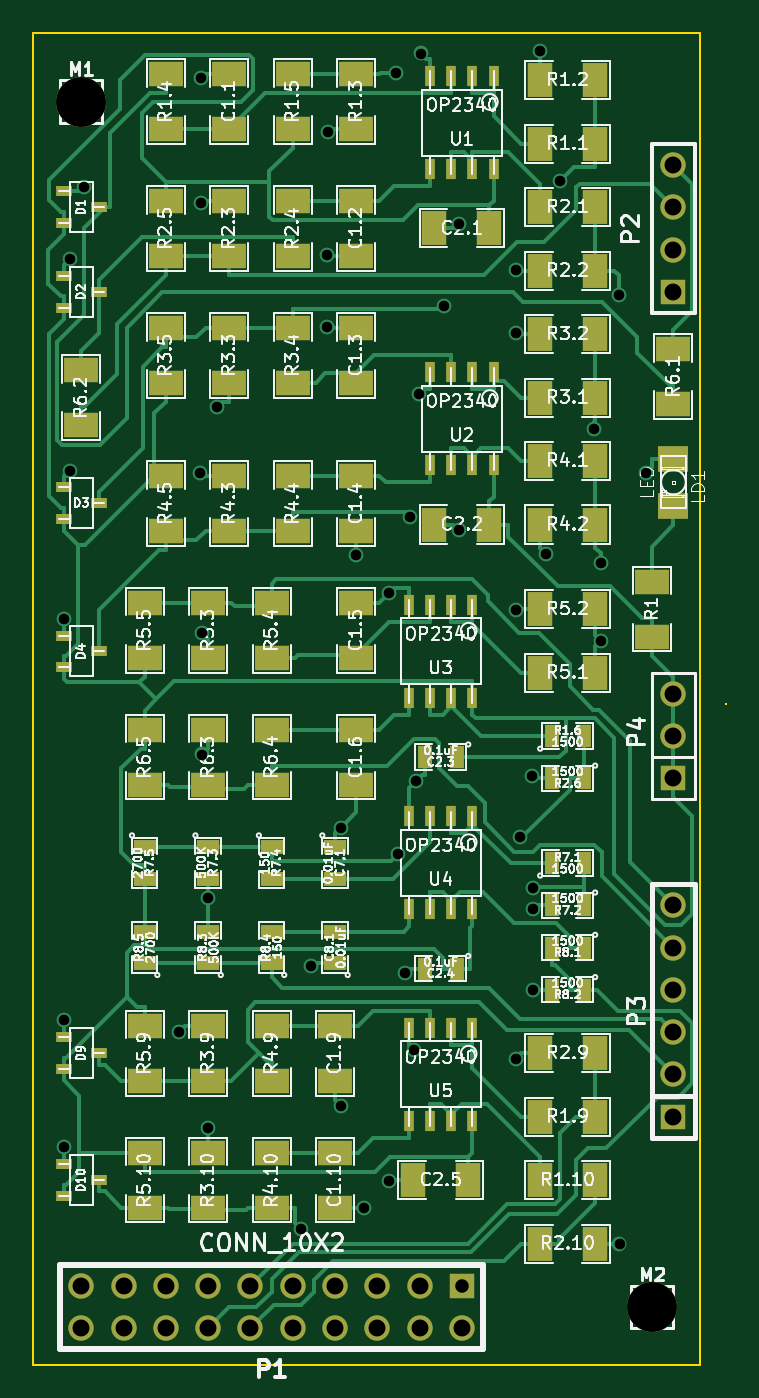
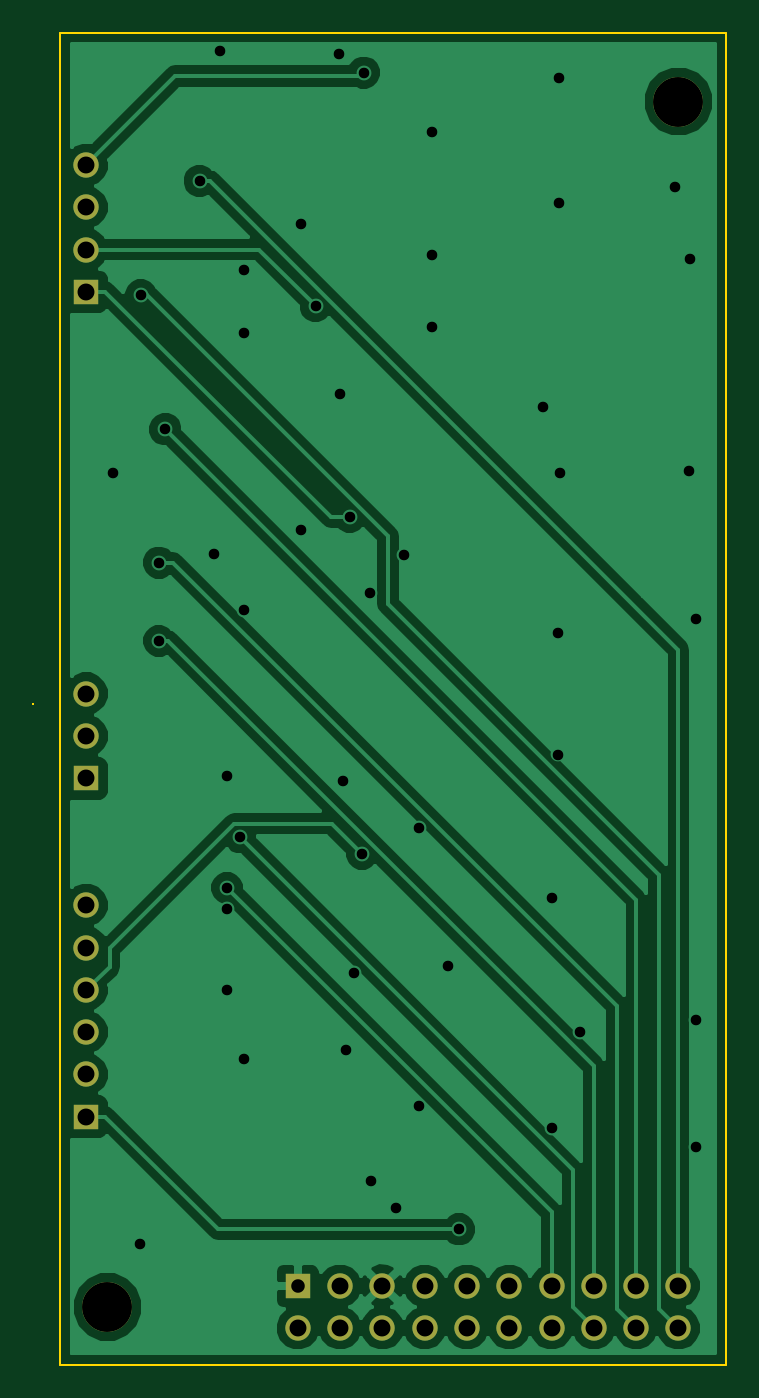
Circuit board: 7 layer files. Board 41.6 x 80.0 mm.
- bottom_copper: adc_amp_dividor-B_Cu.gbl (24583 bytes)
- bottom_mask: adc_amp_dividor-B_Mask.gbs (1061 bytes)
- outline: adc_amp_dividor-Edge_Cuts.gbr (581 bytes)
- top_copper: adc_amp_dividor-F_Cu.gtl (30828 bytes)
- top_mask: adc_amp_dividor-F_Mask.gts (5260 bytes)
- top_silk: adc_amp_dividor-F_SilkS.gto (117507 bytes)
- drill: adc_amp_dividor.drl (1552 bytes)

=== bottom_copper: adc_amp_dividor-B_Cu.gbl (24583 bytes, source omitted) ===
=== bottom_mask: adc_amp_dividor-B_Mask.gbs ===
G04 (created by PCBNEW (2013-07-07 BZR 4022)-stable) date 10/7/2013 2:25:56 PM*
%MOIN*%
G04 Gerber Fmt 3.4, Leading zero omitted, Abs format*
%FSLAX34Y34*%
G01*
G70*
G90*
G04 APERTURE LIST*
%ADD10C,0.00590551*%
%ADD11R,0.06X0.06*%
%ADD12C,0.06*%
%ADD13C,0.11811*%
G04 APERTURE END LIST*
G54D10*
G54D11*
X54500Y-45500D03*
G54D12*
X54500Y-44500D03*
X54500Y-43500D03*
X54500Y-42500D03*
G54D11*
X49500Y-69000D03*
G54D12*
X49500Y-70000D03*
X48500Y-69000D03*
X48500Y-70000D03*
X47500Y-69000D03*
X47500Y-70000D03*
X46500Y-69000D03*
X46500Y-70000D03*
X45500Y-69000D03*
X45500Y-70000D03*
X44500Y-69000D03*
X44500Y-70000D03*
X43500Y-69000D03*
X43500Y-70000D03*
X42500Y-69000D03*
X42500Y-70000D03*
X41500Y-69000D03*
X41500Y-70000D03*
X40500Y-69000D03*
X40500Y-70000D03*
G54D11*
X54500Y-57000D03*
G54D12*
X54500Y-56000D03*
X54500Y-55000D03*
G54D11*
X54500Y-65000D03*
G54D12*
X54500Y-64000D03*
X54500Y-63000D03*
X54500Y-62000D03*
X54500Y-61000D03*
X54500Y-60000D03*
G54D13*
X40500Y-41000D03*
X54000Y-69500D03*
M02*

=== outline: adc_amp_dividor-Edge_Cuts.gbr ===
G04 (created by PCBNEW (2013-07-07 BZR 4022)-stable) date 10/7/2013 2:25:56 PM*
%MOIN*%
G04 Gerber Fmt 3.4, Leading zero omitted, Abs format*
%FSLAX34Y34*%
G01*
G70*
G90*
G04 APERTURE LIST*
%ADD10C,0.00590551*%
%ADD11C,0.00393701*%
G04 APERTURE END LIST*
G54D10*
G54D11*
X39370Y-39370D02*
X39370Y-70866D01*
X39370Y-39370D02*
X55118Y-39370D01*
X55118Y-39370D02*
X55118Y-70866D01*
X39370Y-70866D02*
X55118Y-70866D01*
X55750Y-55250D02*
G75*
G03X55750Y-55250I0J0D01*
G74*
G01*
X55749Y-55250D02*
X55750Y-55250D01*
X55750Y-55249D02*
X55750Y-55250D01*
M02*

=== top_copper: adc_amp_dividor-F_Cu.gtl (30828 bytes, source omitted) ===
=== top_mask: adc_amp_dividor-F_Mask.gts ===
G04 (created by PCBNEW (2013-07-07 BZR 4022)-stable) date 10/7/2013 2:25:56 PM*
%MOIN*%
G04 Gerber Fmt 3.4, Leading zero omitted, Abs format*
%FSLAX34Y34*%
G01*
G70*
G90*
G04 APERTURE LIST*
%ADD10C,0.00590551*%
%ADD11R,0.06X0.08*%
%ADD12R,0.06X0.06*%
%ADD13C,0.06*%
%ADD14R,0.08X0.06*%
%ADD15R,0.025X0.05*%
%ADD16R,0.0709X0.0629*%
%ADD17R,0.0394X0.0236*%
%ADD18R,0.055X0.035*%
%ADD19R,0.035X0.055*%
%ADD20C,0.11811*%
G04 APERTURE END LIST*
G54D10*
G54D11*
X52650Y-40500D03*
X51350Y-40500D03*
X51350Y-42000D03*
X52650Y-42000D03*
G54D12*
X54500Y-45500D03*
G54D13*
X54500Y-44500D03*
X54500Y-43500D03*
X54500Y-42500D03*
G54D12*
X49500Y-69000D03*
G54D13*
X49500Y-70000D03*
X48500Y-69000D03*
X48500Y-70000D03*
X47500Y-69000D03*
X47500Y-70000D03*
X46500Y-69000D03*
X46500Y-70000D03*
X45500Y-69000D03*
X45500Y-70000D03*
X44500Y-69000D03*
X44500Y-70000D03*
X43500Y-69000D03*
X43500Y-70000D03*
X42500Y-69000D03*
X42500Y-70000D03*
X41500Y-69000D03*
X41500Y-70000D03*
X40500Y-69000D03*
X40500Y-70000D03*
G54D14*
X47000Y-40350D03*
X47000Y-41650D03*
G54D11*
X52650Y-45000D03*
X51350Y-45000D03*
X51350Y-43500D03*
X52650Y-43500D03*
G54D14*
X44000Y-44650D03*
X44000Y-43350D03*
G54D11*
X52650Y-46500D03*
X51350Y-46500D03*
X51350Y-48000D03*
X52650Y-48000D03*
G54D14*
X44000Y-46350D03*
X44000Y-47650D03*
X44000Y-51150D03*
X44000Y-49850D03*
G54D11*
X51350Y-49500D03*
X52650Y-49500D03*
X52650Y-51000D03*
X51350Y-51000D03*
G54D14*
X42500Y-40350D03*
X42500Y-41650D03*
X45500Y-40350D03*
X45500Y-41650D03*
X47000Y-44650D03*
X47000Y-43350D03*
X44000Y-40350D03*
X44000Y-41650D03*
X45500Y-44650D03*
X45500Y-43350D03*
G54D11*
X50150Y-44000D03*
X48850Y-44000D03*
G54D14*
X42500Y-44650D03*
X42500Y-43350D03*
X45500Y-46350D03*
X45500Y-47650D03*
X42500Y-46350D03*
X42500Y-47650D03*
X45500Y-51150D03*
X45500Y-49850D03*
X42500Y-51150D03*
X42500Y-49850D03*
G54D15*
X50250Y-47400D03*
X49750Y-47400D03*
X49250Y-47400D03*
X48750Y-47400D03*
X48750Y-49600D03*
X49250Y-49600D03*
X49750Y-49600D03*
X50250Y-49600D03*
X50250Y-40400D03*
X49750Y-40400D03*
X49250Y-40400D03*
X48750Y-40400D03*
X48750Y-42600D03*
X49250Y-42600D03*
X49750Y-42600D03*
X50250Y-42600D03*
X49750Y-57900D03*
X49250Y-57900D03*
X48750Y-57900D03*
X48250Y-57900D03*
X48250Y-60100D03*
X48750Y-60100D03*
X49250Y-60100D03*
X49750Y-60100D03*
X49750Y-52900D03*
X49250Y-52900D03*
X48750Y-52900D03*
X48250Y-52900D03*
X48250Y-55100D03*
X48750Y-55100D03*
X49250Y-55100D03*
X49750Y-55100D03*
G54D11*
X52650Y-53000D03*
X51350Y-53000D03*
G54D14*
X42000Y-57150D03*
X42000Y-55850D03*
X45000Y-57150D03*
X45000Y-55850D03*
X42000Y-52850D03*
X42000Y-54150D03*
X45000Y-52850D03*
X45000Y-54150D03*
X40500Y-48650D03*
X40500Y-47350D03*
X54500Y-46850D03*
X54500Y-48150D03*
X43500Y-52850D03*
X43500Y-54150D03*
G54D11*
X51350Y-54500D03*
X52650Y-54500D03*
G54D14*
X54000Y-53650D03*
X54000Y-52350D03*
G54D12*
X54500Y-57000D03*
G54D13*
X54500Y-56000D03*
X54500Y-55000D03*
G54D16*
X54500Y-49441D03*
X54500Y-50559D03*
G54D17*
X40084Y-50125D03*
X40916Y-50500D03*
X40084Y-50875D03*
X40084Y-66125D03*
X40916Y-66500D03*
X40084Y-66875D03*
X40084Y-63125D03*
X40916Y-63500D03*
X40084Y-63875D03*
X40084Y-45125D03*
X40916Y-45500D03*
X40084Y-45875D03*
X40084Y-53625D03*
X40916Y-54000D03*
X40084Y-54375D03*
G54D15*
X49750Y-62900D03*
X49250Y-62900D03*
X48750Y-62900D03*
X48250Y-62900D03*
X48250Y-65100D03*
X48750Y-65100D03*
X49250Y-65100D03*
X49750Y-65100D03*
G54D11*
X52650Y-63500D03*
X51350Y-63500D03*
X51350Y-65000D03*
X52650Y-65000D03*
G54D14*
X43500Y-64150D03*
X43500Y-62850D03*
X43500Y-67150D03*
X43500Y-65850D03*
G54D11*
X51350Y-66500D03*
X52650Y-66500D03*
X51350Y-68000D03*
X52650Y-68000D03*
G54D14*
X45000Y-64150D03*
X45000Y-62850D03*
X46500Y-64150D03*
X46500Y-62850D03*
X42000Y-64150D03*
X42000Y-62850D03*
X45000Y-67150D03*
X45000Y-65850D03*
X46500Y-67150D03*
X46500Y-65850D03*
X42000Y-67150D03*
X42000Y-65850D03*
G54D17*
X40084Y-43125D03*
X40916Y-43500D03*
X40084Y-43875D03*
G54D12*
X54500Y-65000D03*
G54D13*
X54500Y-64000D03*
X54500Y-63000D03*
X54500Y-62000D03*
X54500Y-61000D03*
X54500Y-60000D03*
G54D18*
X46500Y-61375D03*
X46500Y-60625D03*
G54D14*
X47000Y-46350D03*
X47000Y-47650D03*
X47000Y-51150D03*
X47000Y-49850D03*
G54D11*
X48350Y-66500D03*
X49650Y-66500D03*
G54D14*
X47000Y-52850D03*
X47000Y-54150D03*
X47000Y-57150D03*
X47000Y-55850D03*
G54D11*
X50150Y-51000D03*
X48850Y-51000D03*
G54D19*
X51625Y-59000D03*
X52375Y-59000D03*
X52375Y-60000D03*
X51625Y-60000D03*
G54D18*
X42000Y-61375D03*
X42000Y-60625D03*
X45000Y-61375D03*
X45000Y-60625D03*
X42000Y-58625D03*
X42000Y-59375D03*
X46500Y-58625D03*
X46500Y-59375D03*
X45000Y-58625D03*
X45000Y-59375D03*
G54D19*
X52375Y-62000D03*
X51625Y-62000D03*
X52375Y-61000D03*
X51625Y-61000D03*
G54D18*
X43500Y-61375D03*
X43500Y-60625D03*
X43500Y-58625D03*
X43500Y-59375D03*
G54D19*
X49375Y-56500D03*
X48625Y-56500D03*
X49375Y-61500D03*
X48625Y-61500D03*
G54D14*
X43500Y-57150D03*
X43500Y-55850D03*
G54D19*
X51625Y-56000D03*
X52375Y-56000D03*
X52375Y-57000D03*
X51625Y-57000D03*
G54D20*
X40500Y-41000D03*
X54000Y-69500D03*
M02*

=== top_silk: adc_amp_dividor-F_SilkS.gto (117507 bytes, source omitted) ===
=== drill: adc_amp_dividor.drl ===
M48
;DRILL file {Pcbnew (2013-07-07 BZR 4022)-stable} date 10/7/2013 2:25:58 PM
;FORMAT={-:-/ absolute / inch / decimal}
FMAT,2
INCH,TZ
T1C0.025
T2C0.032
T3C0.040
T4C0.118
%
G90
G05
M72
T1
X4.0084Y-5.3229
X4.0084Y-6.2719
X4.0084Y-6.5727
X4.0234Y-4.4723
X4.0246Y-4.973
X4.0574Y-4.3018
X4.2822Y-6.2995
X4.3313Y-4.9776
X4.3321Y-4.0455
X4.3324Y-4.3402
X4.335Y-5.3562
X4.335Y-5.6438
X4.35Y-5.9831
X4.35Y-6.5274
X4.3709Y-4.8231
X4.5691Y-6.7666
X4.594Y-6.1445
X4.6319Y-4.4633
X4.6322Y-4.6342
X4.6324Y-4.1726
X4.6637Y-6.4738
X4.6637Y-5.8169
X4.7Y-5.1729
X4.7175Y-6.7166
X4.777Y-6.6521
X4.7783Y-5.2617
X4.7938Y-4.0317
X4.7983Y-5.8787
X4.8162Y-6.1598
X4.8273Y-5.0827
X4.8362Y-6.3429
X4.8422Y-5.7059
X4.8494Y-4.7919
X4.8524Y-3.9866
X4.9079Y-4.584
X4.9425Y-5.1125
X4.9429Y-4.3895
X5.0768Y-4.6481
X5.0769Y-5.3013
X5.0771Y-6.3629
X5.0773Y-4.4988
X5.0867Y-5.8398
X5.1163Y-5.6942
X5.1169Y-6.0078
X5.1173Y-5.9588
X5.1175Y-6.2001
X5.135Y-3.9812
X5.1491Y-5.1687
X5.1821Y-4.2877
X5.263Y-4.875
X5.2783Y-5.19
X5.2783Y-5.375
X5.3212Y-4.5585
X5.3226Y-6.8006
X5.386Y-4.9773
T2
X4.95Y-6.9
T3
X4.05Y-6.9
X4.05Y-7.
X4.15Y-6.9
X4.15Y-7.
X4.25Y-6.9
X4.25Y-7.
X4.35Y-6.9
X4.35Y-7.
X4.45Y-6.9
X4.45Y-7.
X4.55Y-6.9
X4.55Y-7.
X4.65Y-6.9
X4.65Y-7.
X4.75Y-6.9
X4.75Y-7.
X4.85Y-6.9
X4.85Y-7.
X4.95Y-7.
X5.45Y-4.25
X5.45Y-4.35
X5.45Y-4.45
X5.45Y-4.55
X5.45Y-5.5
X5.45Y-5.6
X5.45Y-5.7
X5.45Y-6.
X5.45Y-6.1
X5.45Y-6.2
X5.45Y-6.3
X5.45Y-6.4
X5.45Y-6.5
T4
X4.05Y-4.1
X5.4Y-6.95
T0
M30

